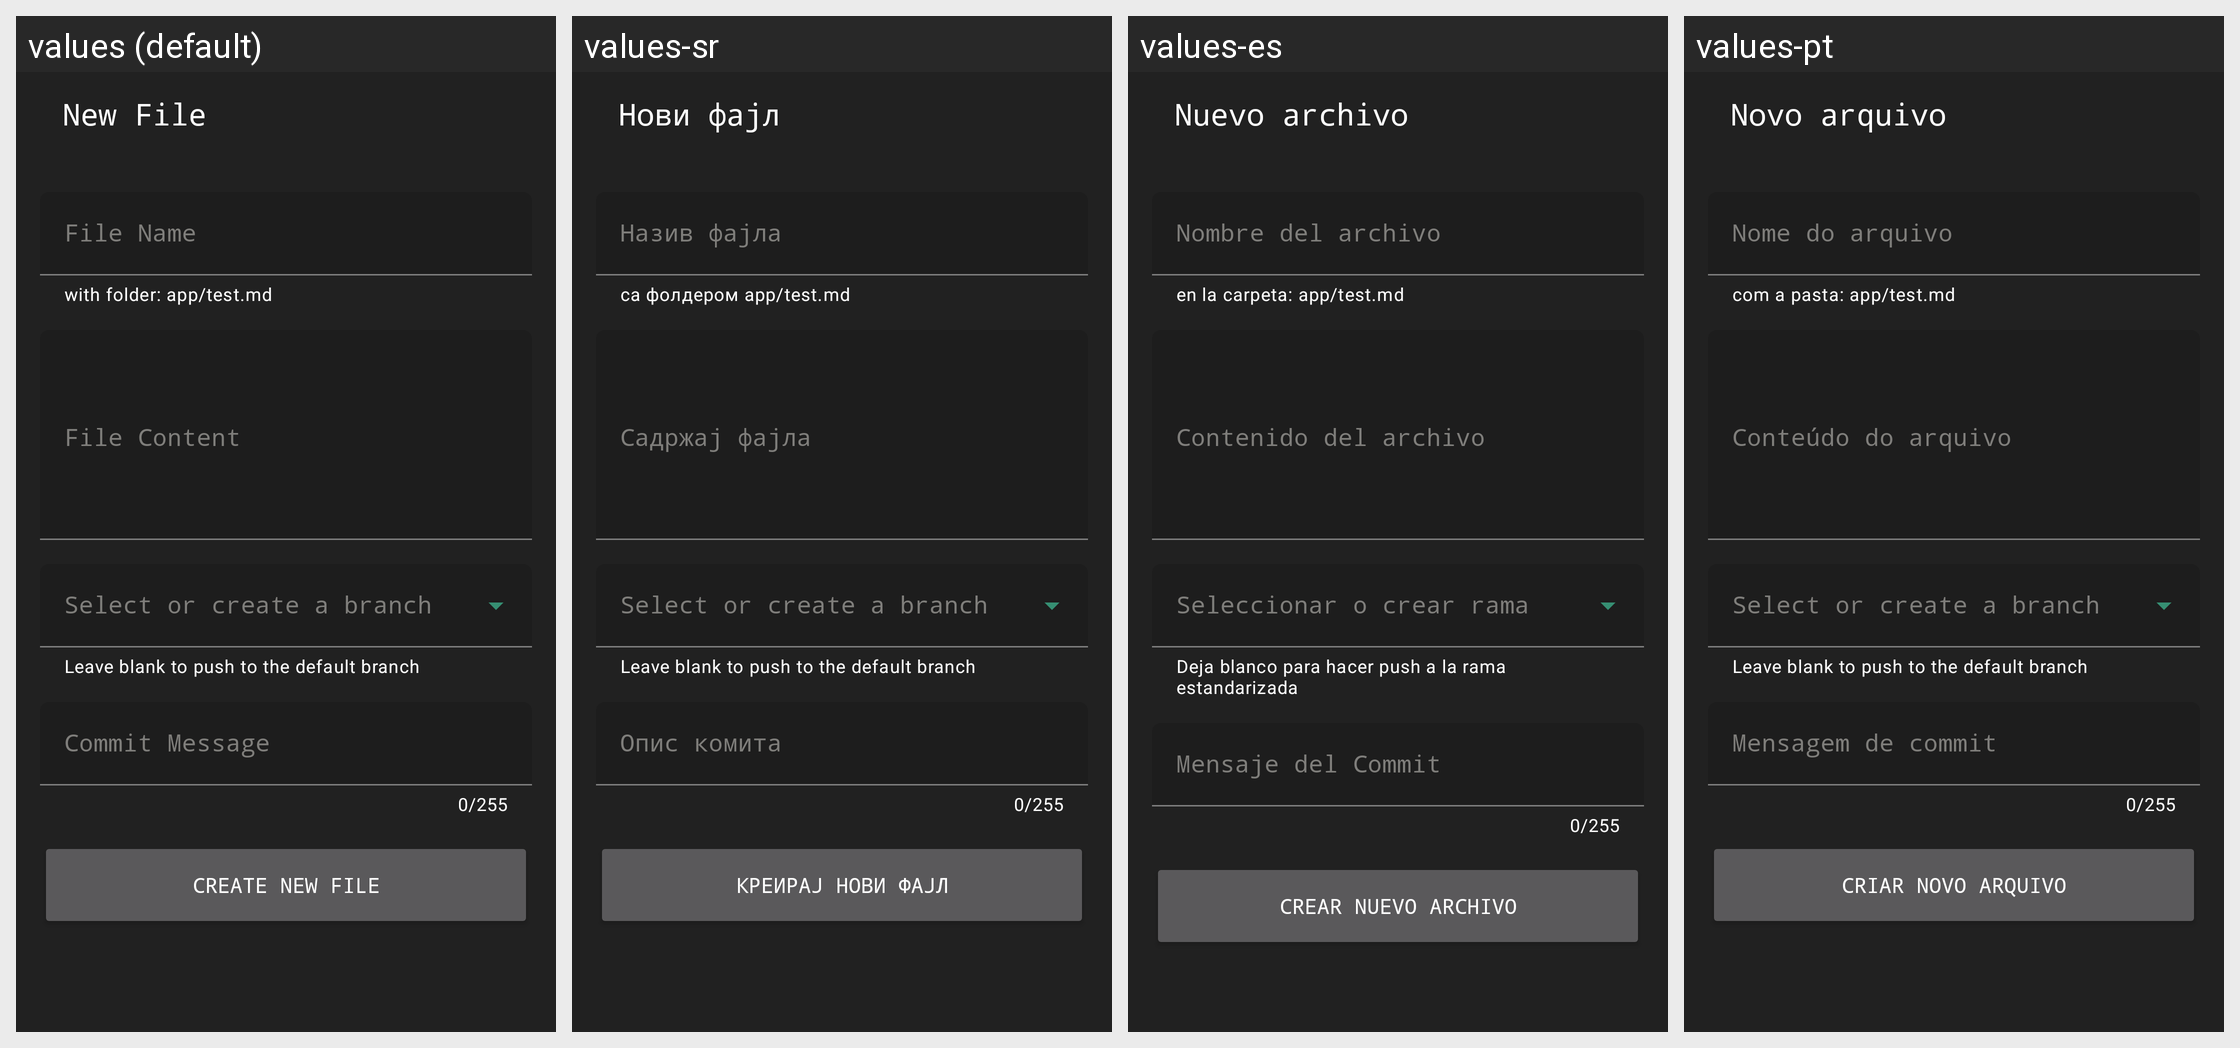

Here is an Android app screen in its default locale and in the app's own translations. Write out the translated-string differences for the strings that appear on this screen.
Android screen res/layout/activity_create_file.xml rendered under 4 locales, left to right: values (default), values-sr, values-es, values-pt. Device: Nexus 5 (rendered at 1080×1920; each locale shown at half size, 540×960, under a caption strip naming it); theme AppTheme.NoActionBar.
Other locales in the repository, not shown: values-ar, values-cs, values-de, values-fa, values-fi, values-fr, values-it, values-ko, values-lv, values-nl, values-pl, values-ru, values-si, values-sk, values-tr, values-uk, values-zh.
Strings drawn on this screen, with the default value and each locale's value (text and hints the layout hard-codes, and strings that could not be matched under every locale, appear in the picture but are not listed):

pageTitleNewFile
  values: New File
  values-sr: Нови фајл
  values-es: Nuevo archivo
  values-pt: Novo arquivo

newFileNameTintCopy
  values: File Name
  values-sr: Назив фајла
  values-es: Nombre del archivo
  values-pt: Nome do arquivo

newFileNameHintMessage
  values: with folder: app/test.md
  values-sr: са фолдером app/test.md
  values-es: en la carpeta: app/test.md
  values-pt: com a pasta: app/test.md

newFileEmptyBranchMessage
  values: Leave blank to push to the default branch
  values-sr: Leave blank to push to the default branch
  values-es: Deja blanco para hacer push a la rama estandarizada
  values-pt: Leave blank to push to the default branch

newFileMessageTintCopy
  values: Commit Message
  values-sr: Опис комита
  values-es: Mensaje del Commit
  values-pt: Mensagem de commit

newFileButtonCopy
  values: Create New File
  values-sr: Креирај нови фајл
  values-es: Crear nuevo archivo
  values-pt: Criar novo arquivo
